Run: headless pygame with SDL's dummy video driver; simulated clock (each Clock.tick advances the game by its frame time, no real sleeping); random seed 0; keys injected as events and as key.get_pressed() state; no mouse input.
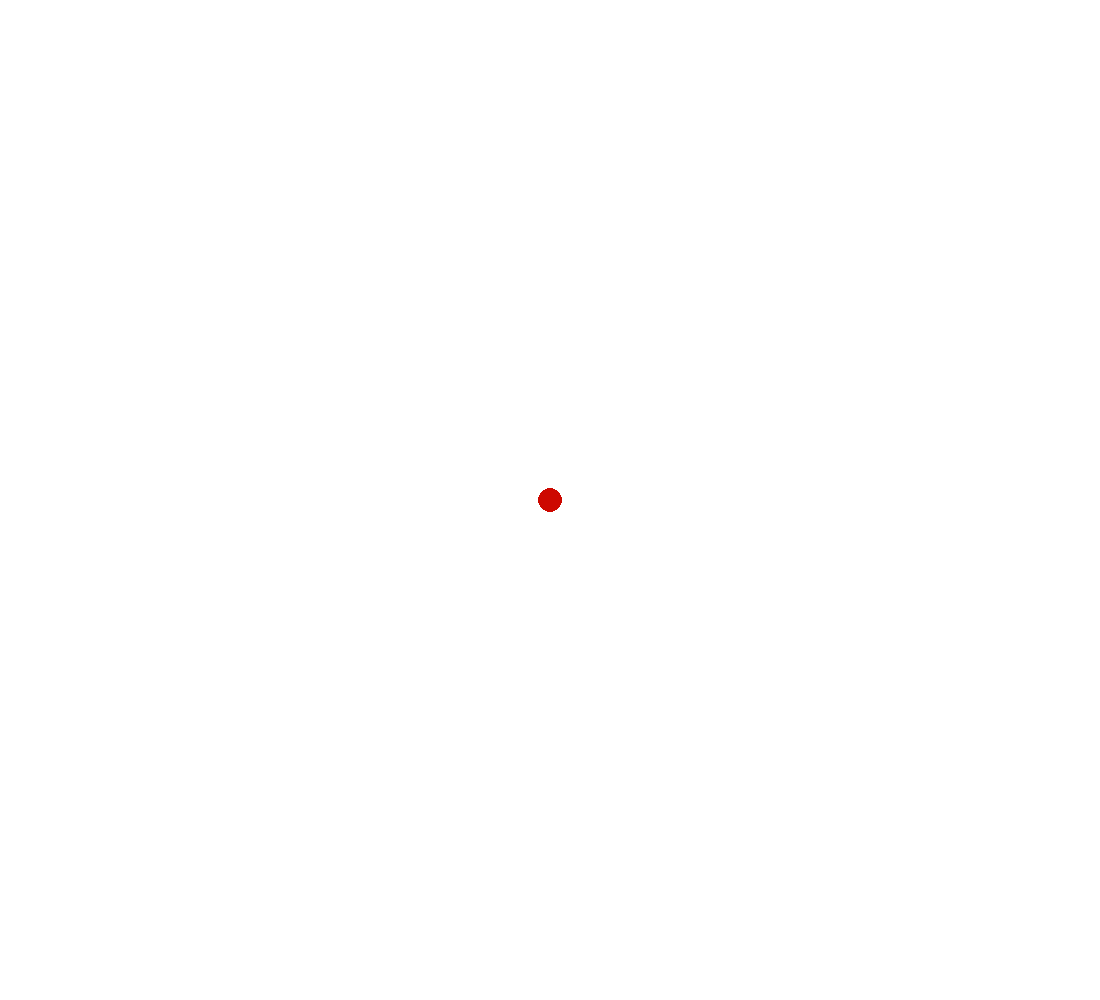
Frame 1 of 4 · flips 1–60 · no input
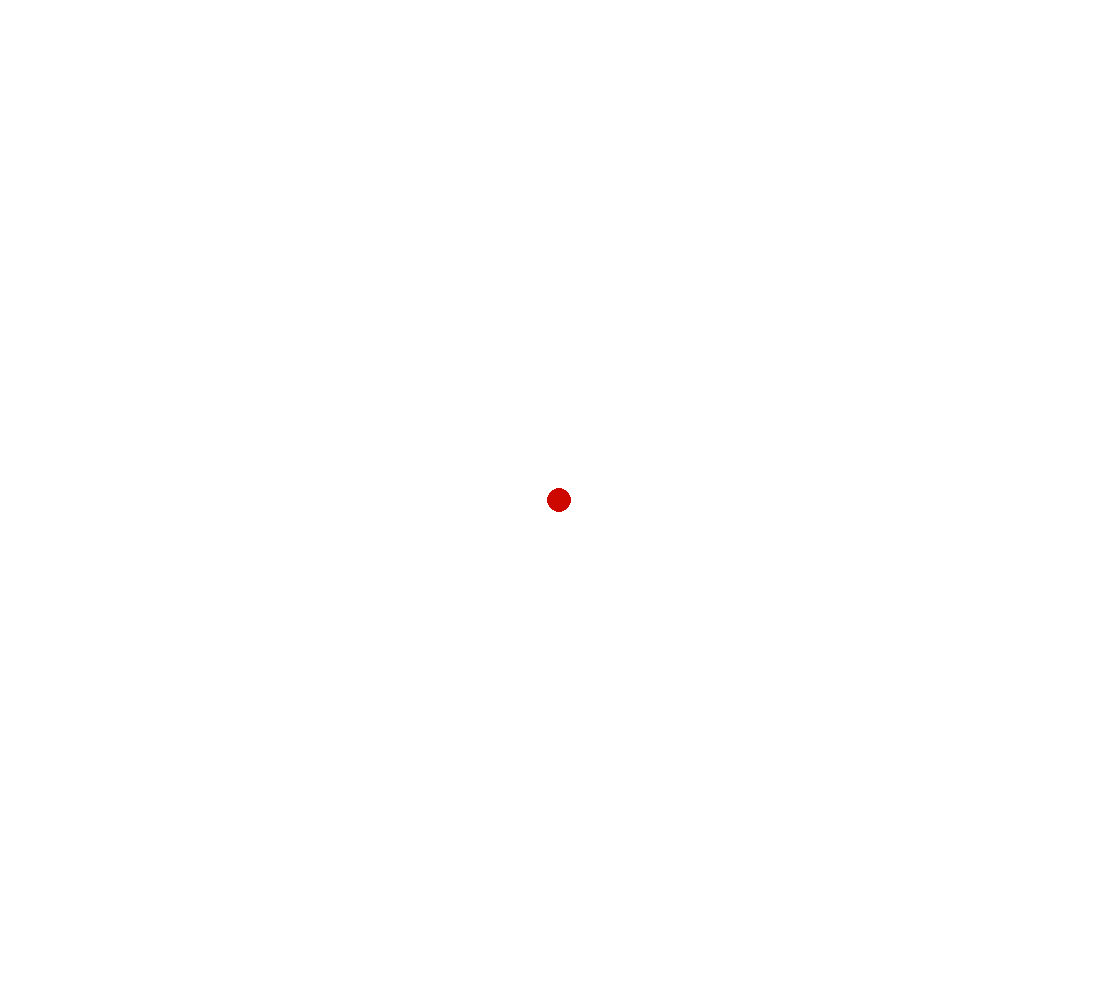
Frame 2 of 4 · flips 61–180 · tapped SPACE, RETURN · held RIGHT (→), D
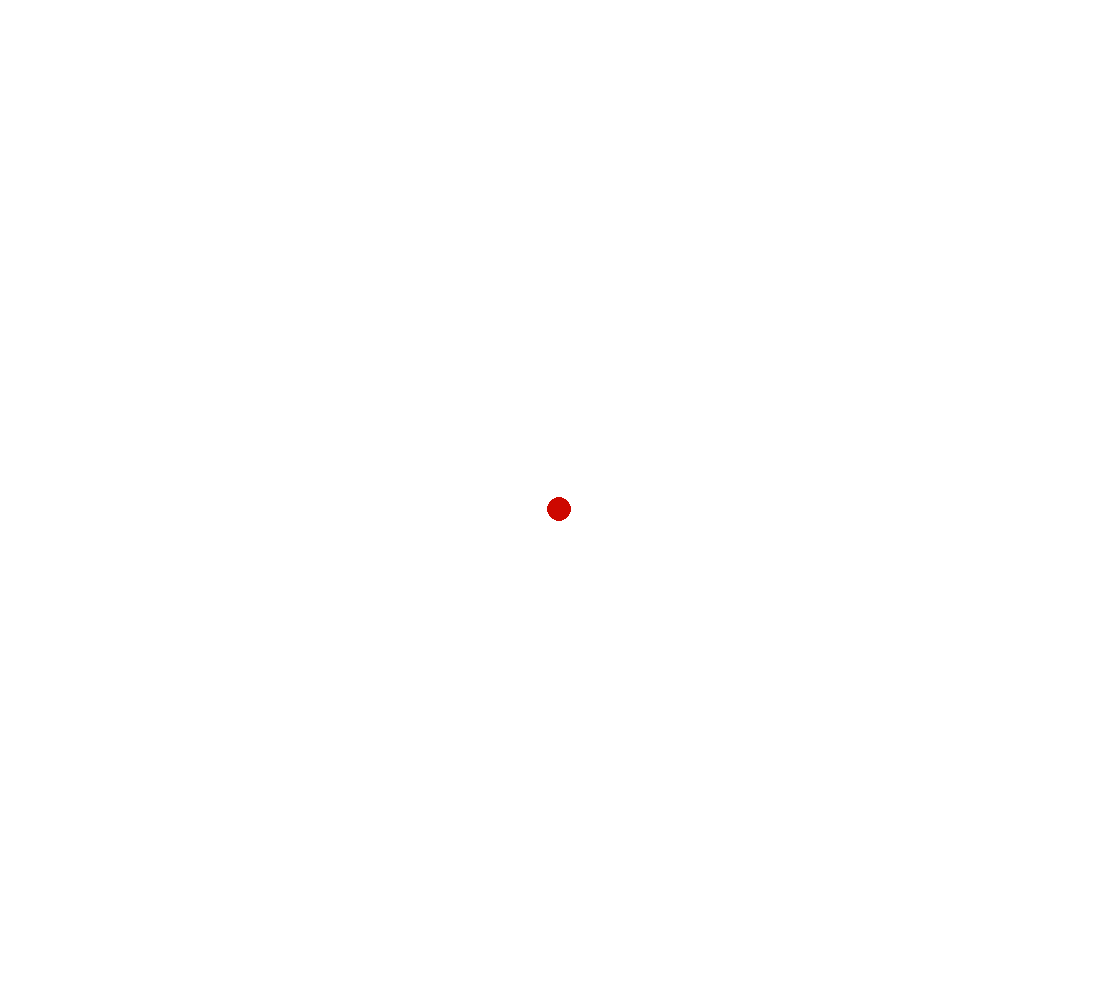
Frame 3 of 4 · flips 181–300 · held DOWN (↓), S
Frame 4 of 4 · flips 301–420 · held LEFT (←), A, UP (↑), W · screen same as frame 1, image omitted

The pygame program that drew these frames:

# Začátek Panzerschlachtfeld im Labyrinth ##################################################

import pygame, sys
import math

# mapa ######################################################################################

VELIKOST_RASTRU = 100

mapa = [
        [0,1,2,3,4,5,6,7,8,9,10], #0
        [0,1,2,3,4,5,6,7,8,9,10], #1
        [0,1,2,3,4,5,6,7,8,9,10], #2
        [0,1,2,3,4,5,6,7,8,9,10], #3
        [0,1,2,3,4,5,6,7,8,9,10], #4
        [0,1,2,3,4,5,6,7,8,9,10], #5
        [0,1,2,3,4,5,6,7,8,9,10], #6
        [0,1,2,3,4,5,6,7,8,9,10], #7
        [0,1,2,3,4,5,6,7,8,9,10], #8
        [0,1,2,3,4,5,6,7,8,9,10], #9
        ]
# levý horní roh
A = mapa[0],[0]
B = mapa[0],[1]
C = mapa[0],[2]
D = mapa[1],[0]
E = mapa[1],[1]
F = mapa[2],[0]

# pravý horní roh
G = mapa[0],[8]
H = mapa[0],[9]
CH = mapa[0],[10]
I = mapa[1],[9]
J = mapa[1],[10]
K = mapa[2],[10]

# levý dolní roh
L = mapa[7],[0]
M = mapa[8],[0]
O = mapa[8],[1]
P = mapa[9],[0]
Q = mapa[9],[1]
R = mapa[9],[2]

# pravý horní roh
S = mapa[9],[8]
T = mapa[9],[9]
U = mapa[9],[10]
V = mapa[8],[9]
W = mapa[8],[10]
Z = mapa[7],[10]

# proměnné ##################################################################################

ROZLISENI_OKNA = ROZLISENI_X, ROZLISENI_Y = 1100,1000
RGB = R, G, B, = 255, 255, 255


#TĚLESA/TANKY
x1 = ROZLISENI_X/2
y1 = ROZLISENI_Y/2
r1 = 12

v_y = 0.078
v_x = 0.078

# inicializace aplikace #####################################################################

pygame.init()

pygame.display.set_caption('Panzerschlachtfeld im Labyrinth')
okno = pygame.display.set_mode(ROZLISENI_OKNA)


while True:
    
# ovladani aplikace ########################################################################
    
    udalosti = pygame.event.get()
    for u in udalosti:
        if u.type == pygame.QUIT:
            pygame.quit()
            sys.exit()
    stisknuto = pygame.key.get_pressed()
    if stisknuto[pygame.K_ESCAPE]:
        pygame.quit()
        sys.exit()
        
    #kolize
    if x1 - r1 > ROZLISENI_X:
        x1 = r1
    if y1 - r1 > ROZLISENI_Y:
        y1 = r1
    if x1 + r1 < 0:
        x1 = ROZLISENI_X
    if y1 + r1< 0:
        y1 = ROZLISENI_Y
        
    #pohyb
    if stisknuto[pygame.K_UP]:
        y1 -= v_y
    if stisknuto[pygame.K_DOWN]:
        y1 += v_y
    if stisknuto[pygame.K_RIGHT]:
        x1 += v_x
    if stisknuto[pygame.K_LEFT]:
        x1 -= v_x
# vykreslovani ##############################################################################
    
    okno.fill(RGB)
    #pygame.draw.rect(okno,)
    pygame.draw.circle(okno, (205,8,0), (x1,y1), r1)
    pygame.display.update()
        
